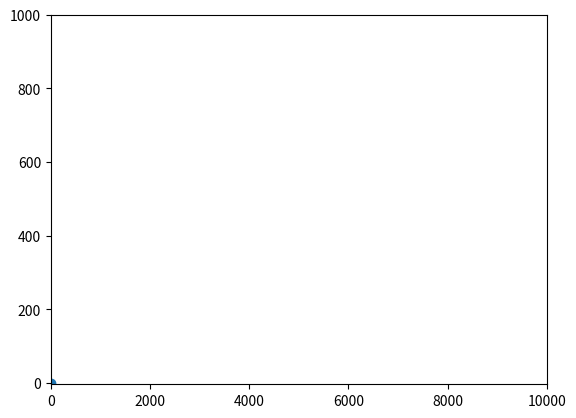

Reproduce this figure in Python.
# week4 main
import numpy as np
import matplotlib.pyplot as plt
import matplotlib.animation as animation
import math


pi = math.pi

# Waves
# 1.	Create a time variable that starts at 0 and ends at 2*pi
    # a.	use whatever granularity you want

time = np.linspace(0, 0.0025, int(2*pi))

# 2.	Create a sine wave variable
sine1 = np.sin(time)

# 3.	Create an animation of the sine wave over time 
    # a.	You should see the wave get created    
fig, ax = plt.subplots()

ax.set(xlim=[0, 10000], ylim=[-4, 1000])

scat = ax.scatter(time[0],sine1[0])
line2 = ax.plot(time[0],sine1[0])
def update(frame):
    # for each frame, update the data stored on each artist
    x = time[frame]
    y = sine1[frame]
    # update scat
    data = np.stack([x, y]).T
    scat.set.offsets(data)
    # update line plot
    line2.set.xdata(time[:,frame])
    line2.set.ydata(sine1[:,frame])
    return(scat,line2)

ani = animation.FuncAnimation(fig, func=update, frames = 100, interval=30)
plt.show()

    
    # b.	Save .gif


# 4.	Create a cosine wave variable



# 5.	Create an animation of the cosine wave over time 
    # a.	Save .gif


# 6.	Create a figure with 2 subplots
    # a.	Sine wave and Cosine wave over time
    
    
    # b.	Sine (x) and cosine (y) waves together

 

# Extra Credit

# Create a 3D Spiral


# 1.	Create a time variable from 1 to 1000




# 2.	Create an x variable that is a sine wave across time





# 3.	Create an y variable that is a sine wave across time





# 4.	Animate  X (on x axis),Y (on y axis), and Time (on z axis) on the same figure to produce a 3D spiral (see examples below)
